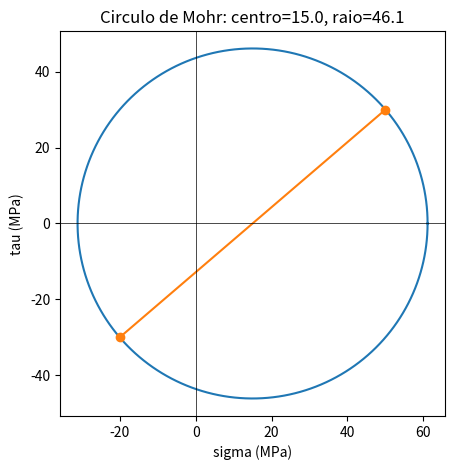

The script that saved this image: (Note: this script raises an exception after producing the figure.)
import numpy as np

sigma = np.array([
    [ 50.0, 30.0,  0.0],
    [ 30.0, -20.0, 0.0],
    [  0.0,  0.0, 10.0],
])

principais, direcoes = np.linalg.eigh(sigma)
print('Tensoes principais (MPa):', np.round(principais, 2))
print('Direcoes principais (colunas):')
print(np.round(direcoes, 3))

import numpy as np
import matplotlib.pyplot as plt

sx, sy, txy = 50.0, -20.0, 30.0
c = (sx + sy) / 2
r = np.hypot((sx - sy) / 2, txy)

th = np.linspace(0, 2 * np.pi, 200)
fig, ax = plt.subplots(figsize=(5, 5))
ax.plot(c + r * np.cos(th), r * np.sin(th))
ax.plot([sx, sy], [txy, -txy], 'o-')
ax.axhline(0, lw=0.5, color='k'); ax.axvline(0, lw=0.5, color='k')
ax.set_aspect('equal'); ax.set_xlabel('sigma (MPa)'); ax.set_ylabel('tau (MPa)')
ax.set_title(f'Circulo de Mohr: centro={c:.1f}, raio={r:.1f}')
plt.show()

import sympy as sp

sx, sy, txy, th = sp.symbols('sigma_x sigma_y tau_xy theta', real=True)
sigma_n = (sx + sy)/2 + (sx - sy)/2*sp.cos(2*th) + txy*sp.sin(2*th)
th_p = sp.solve(sp.diff(sigma_n, th), th)
print('Angulos principais theta_p:')
sp.pprint(th_p)
